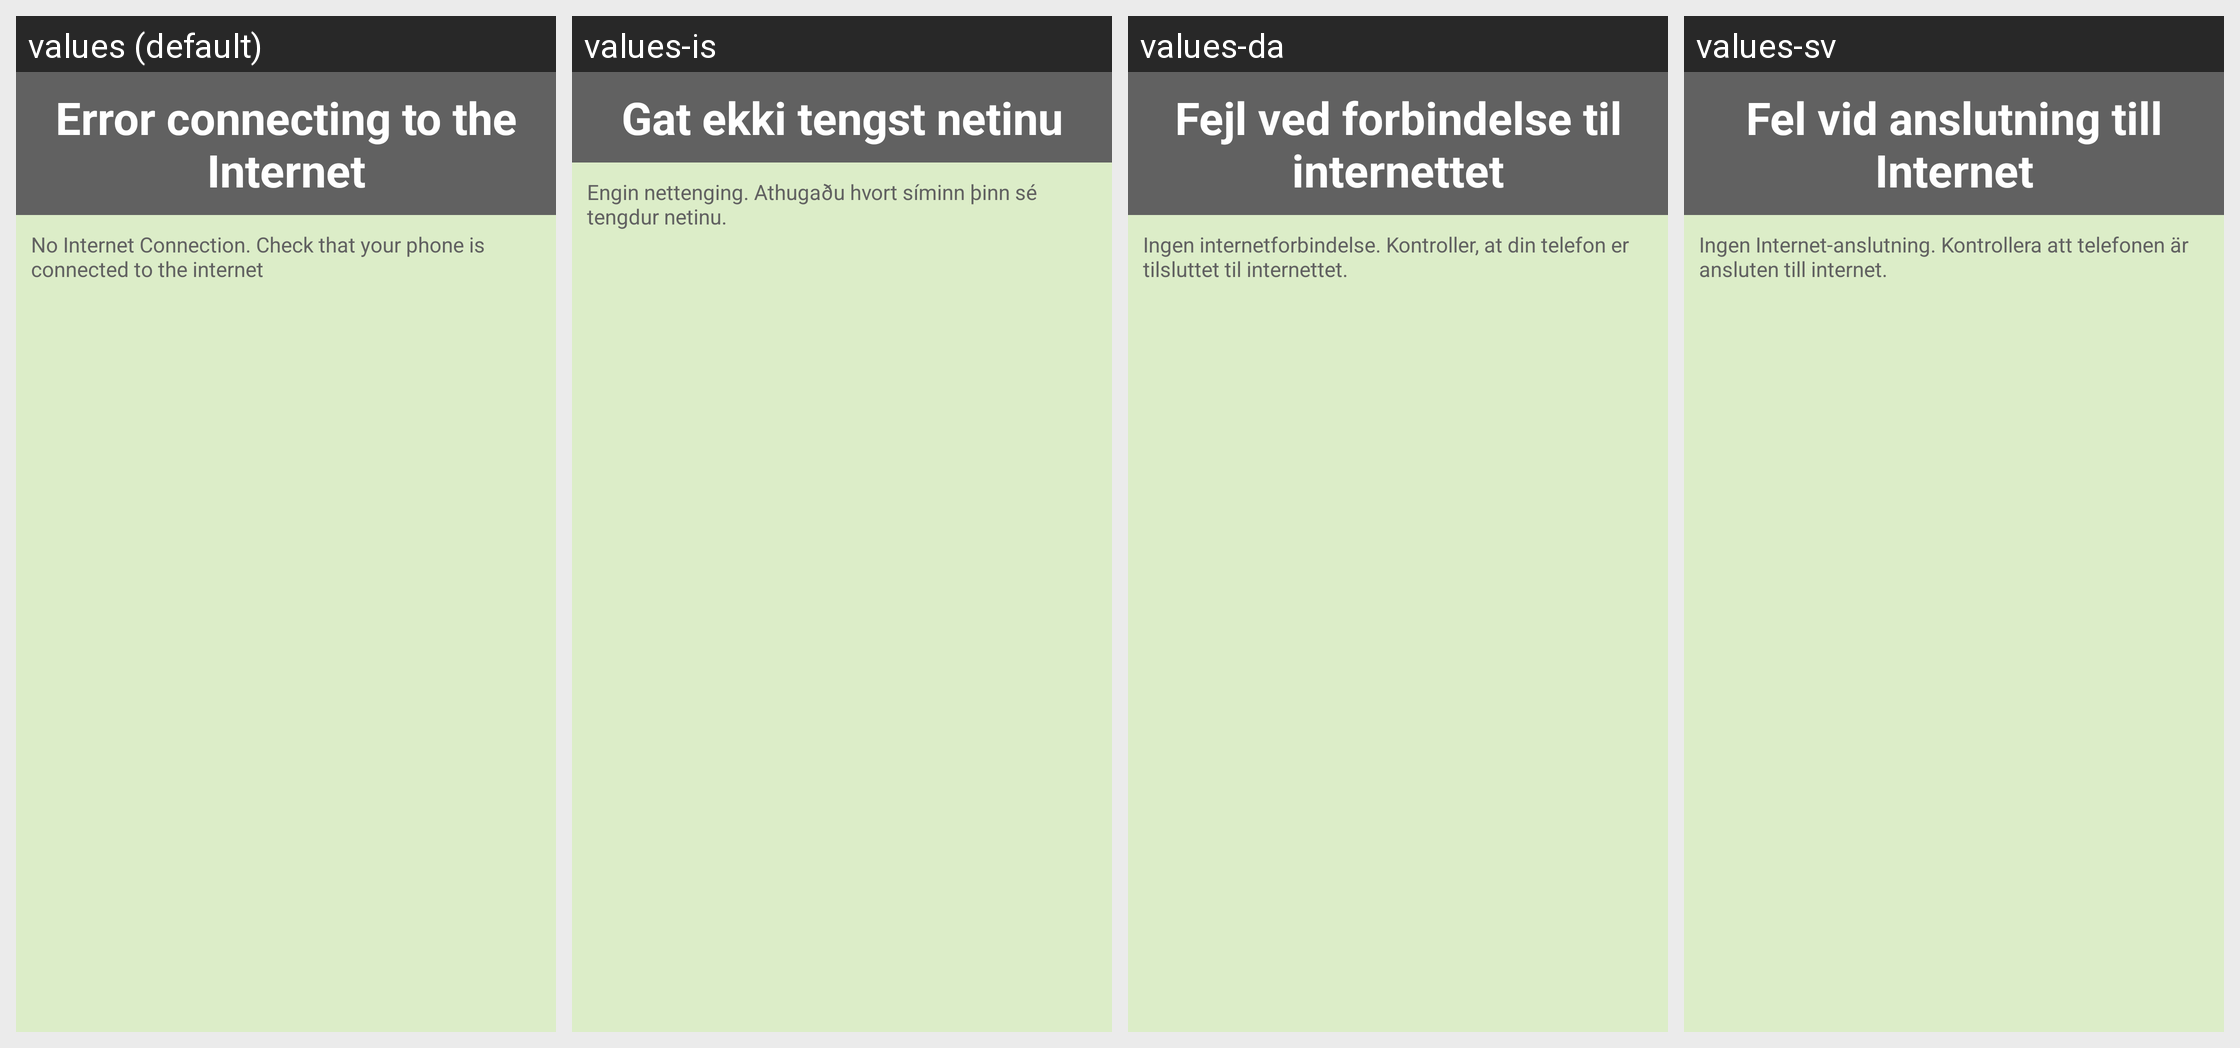

Here is an Android app screen in its default locale and in the app's own translations. Write out the translated-string differences for the strings that appear on this screen.
Android screen res/layout/connection_dialog.xml rendered under 4 locales, left to right: values (default), values-is, values-da, values-sv. Device: Nexus 5 (rendered at 1080×1920; each locale shown at half size, 540×960, under a caption strip naming it); theme AppTheme.Light.
Other locales in the repository, not shown: values-no.
Strings drawn on this screen, with the default value and each locale's value (text and hints the layout hard-codes, and strings that could not be matched under every locale, appear in the picture but are not listed):

no_internet_title
  values: Error connecting to the Internet
  values-is: Gat ekki tengst netinu
  values-da: Fejl ved forbindelse til internettet
  values-sv: Fel vid anslutning till Internet

No_Internet
  values: No Internet Connection. Check that your phone is connected to the internet
  values-is: Engin nettenging. Athugaðu hvort síminn þinn sé tengdur netinu.
  values-da: Ingen internetforbindelse. Kontroller, at din telefon er tilsluttet til internettet.
  values-sv: Ingen Internet-anslutning. Kontrollera att telefonen är ansluten till internet.
